Dataset: Obstacle-avoidance (GitHub, tjacobs/Obstacle-avoidance). Classes: clear path, obstacle.

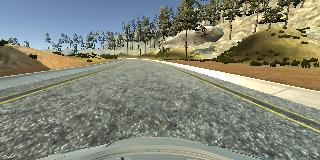
Label: clear path

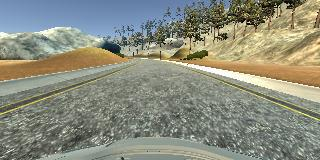
Label: clear path

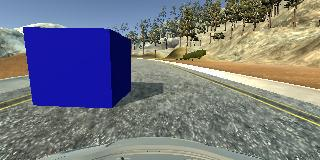
Label: obstacle

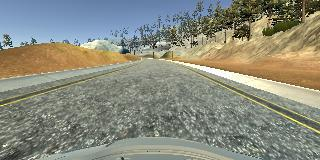
Label: clear path

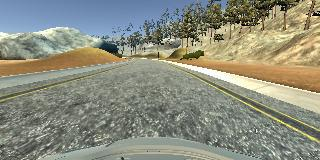
Label: clear path

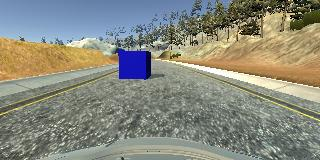
Label: obstacle
